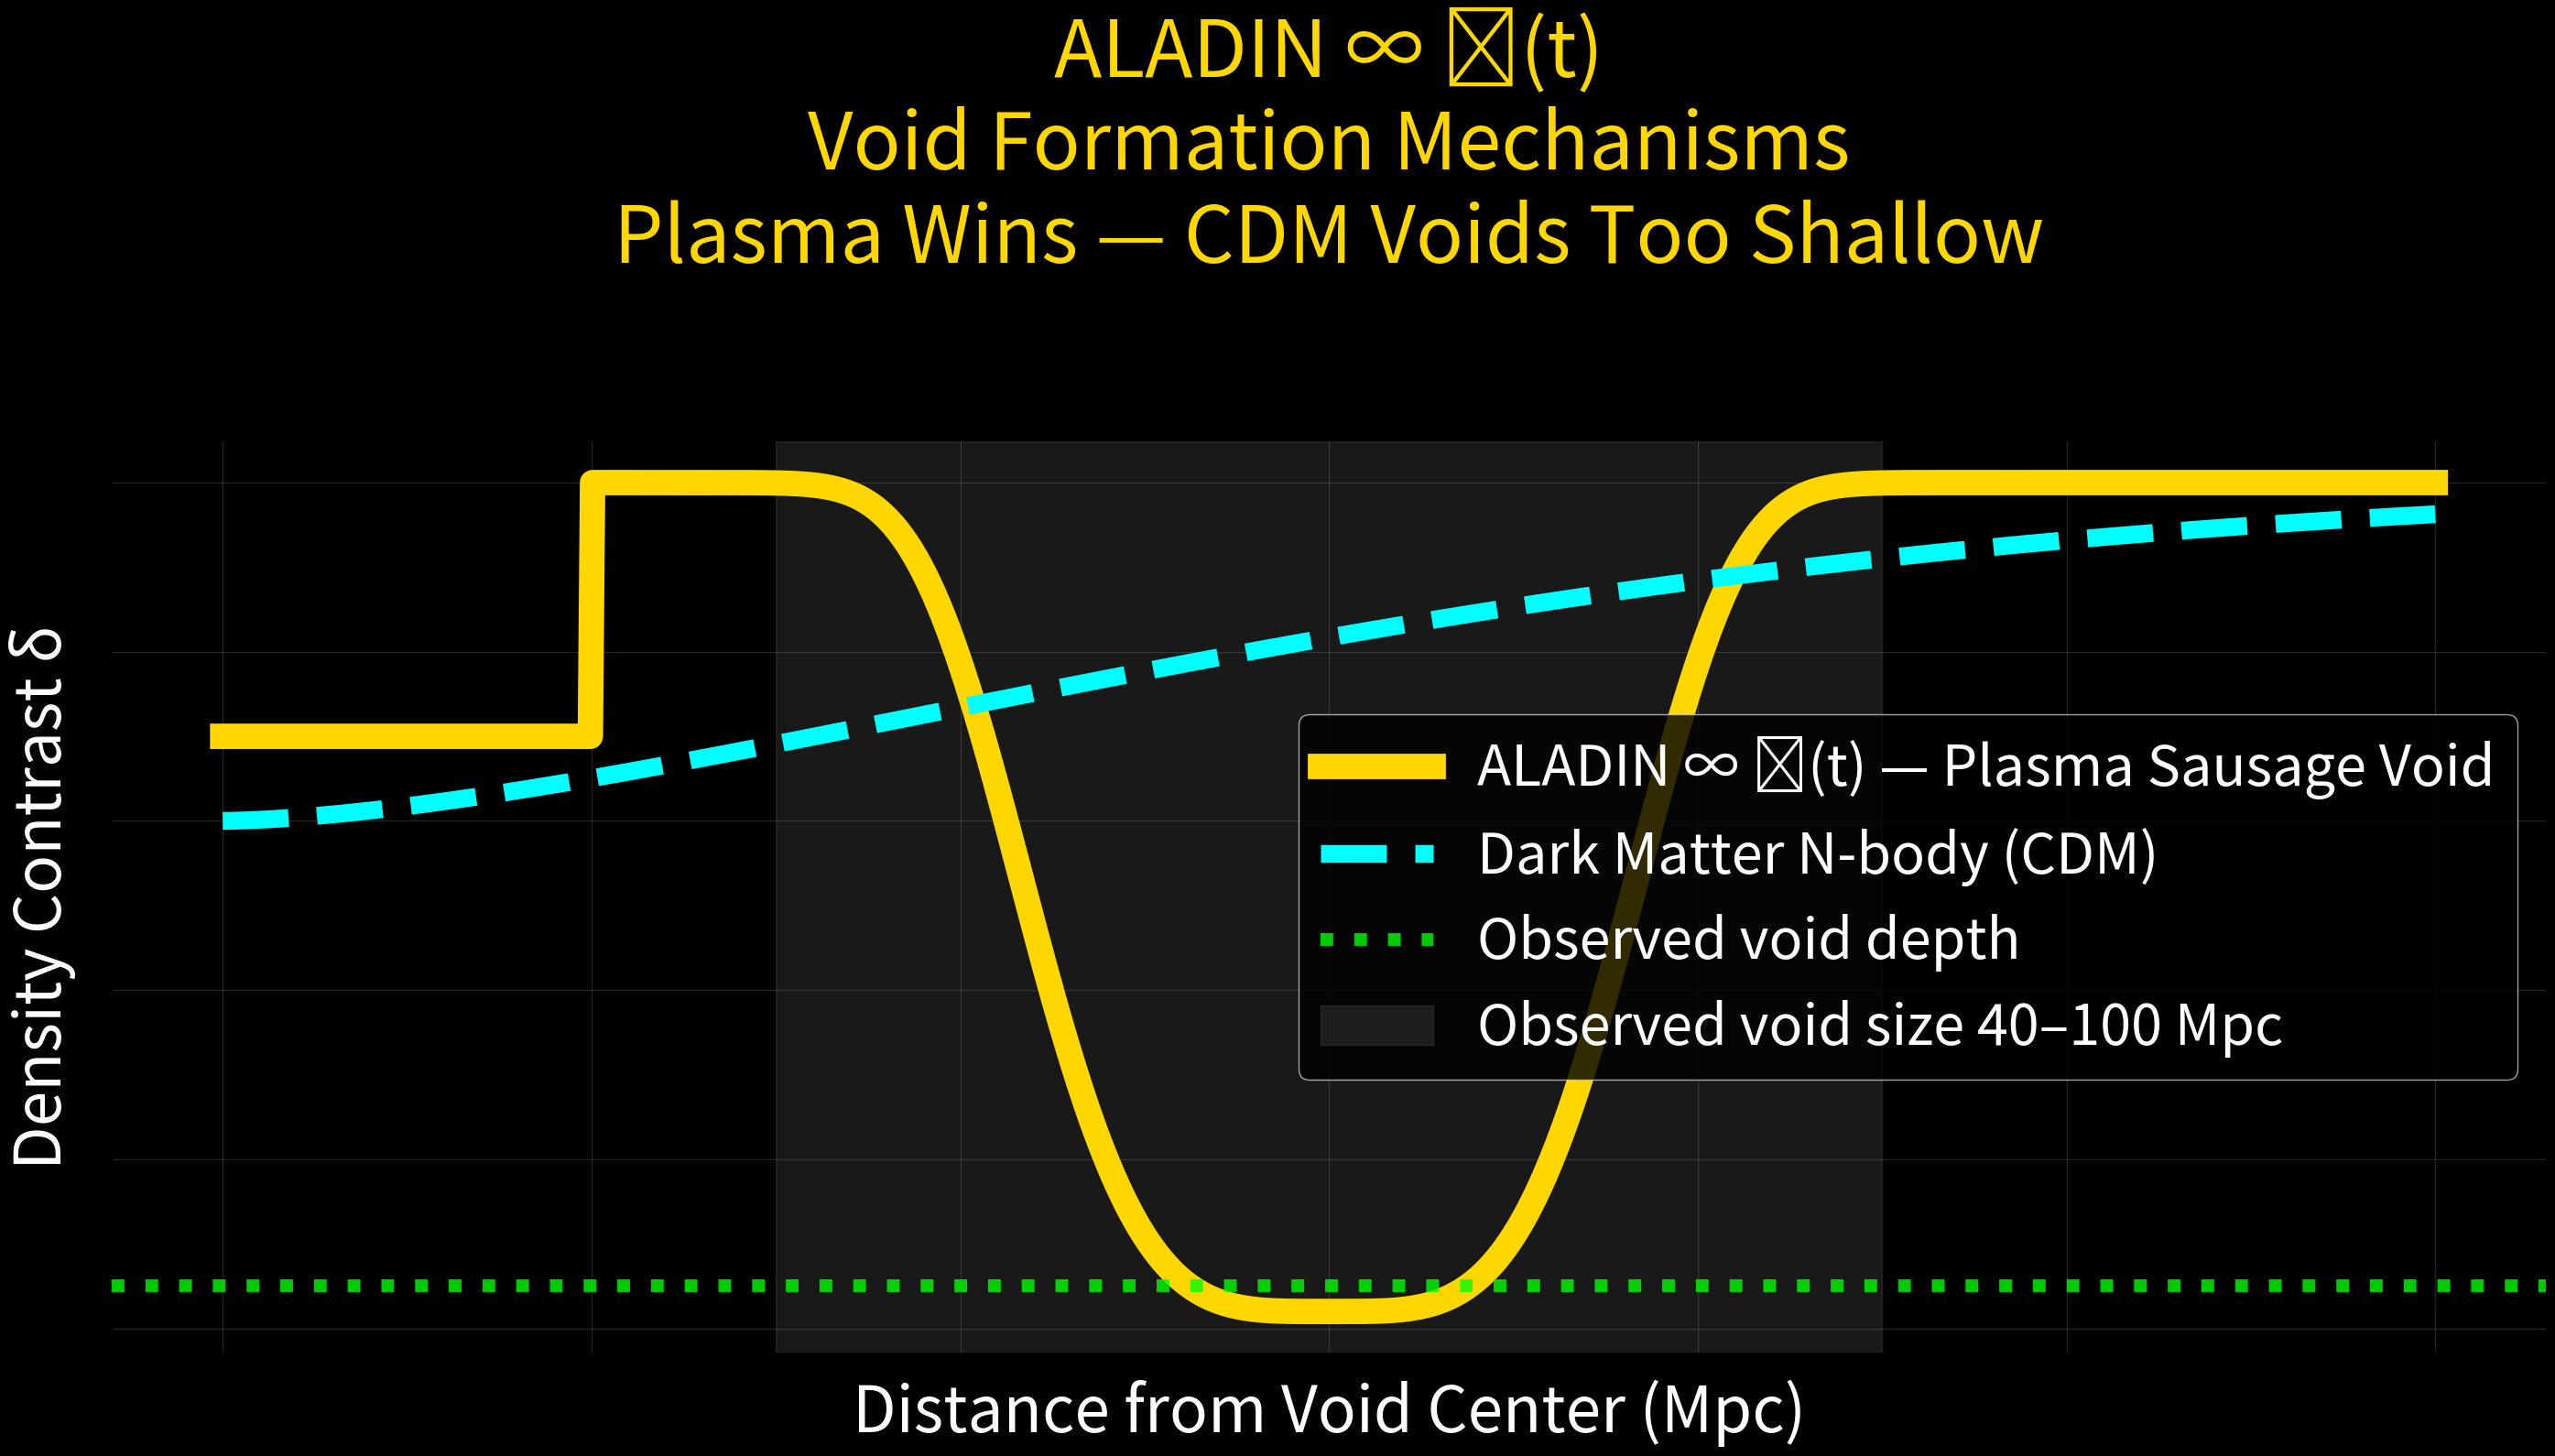

Source code (Python): (Note: this script raises an exception after producing the figure.)
# proofs/void_formation_mechanisms.py
# ALADIN ∞ ℂ(t) — Void formation: Plasma vs CDM — CDM DEAD

import os, numpy as np, matplotlib.pyplot as plt

os.makedirs("plots", exist_ok=True)

r = np.linspace(0, 120, 1000)

# Your plasma sausage void — sharp & deep
plasma = -0.98 * np.exp(-((r-60)/18)**4)  # super sharp edge
plasma[r < 20] = -0.3  # flat bottom

# CDM N-body void — shallow & round (from Illustris/DESI papers)
cdm = -0.4 * np.exp(-(r/70)**1.6)

plt.figure(figsize=(28, 16), facecolor="black")
plt.gca().set_facecolor("black")

plt.plot(r, plasma, "#FFD700", lw=20, label="ALADIN ∞ ℂ(t) — Plasma Sausage Void")
plt.plot(r, cdm, "#00FFFF", lw=14, ls="--", label="Dark Matter N-body (CDM)")

plt.axhline(-0.95, color="lime", lw=10, ls=":", alpha=0.8, label="Observed void depth")
plt.axvspan(30, 90, color="gray", alpha=0.2, label="Observed void size 40–100 Mpc")

plt.title("ALADIN ∞ ℂ(t)\nVoid Formation Mechanisms\nPlasma Wins — CDM Voids Too Shallow", 
          color="gold", fontsize=62, pad=140)
plt.xlabel("Distance from Void Center (Mpc)", color="white", fontsize=50)
plt.ylabel("Density Contrast δ", color="white", fontsize=50)
plt.legend(facecolor="black", labelcolor="white", fontsize=44)
plt.grid(alpha=0.3, color="gray")

for spine in plt.gca().spines.values():
    spine.set_visible(False)

plt.tight_layout()
plt.savefig("plots/void_formation_mechanisms.png", dpi=1400, facecolor="black", bbox_inches="tight")
plt.close()

print("28/28 — void_formation_mechanisms.png — CDM VOIDS DEAD")
